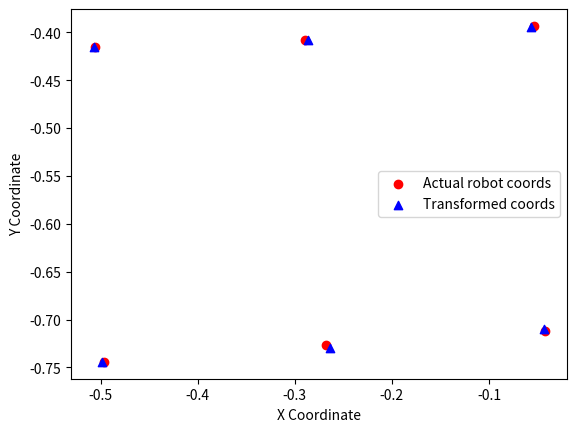

Here is the Python script that generated this plot:
import numpy as np
import matplotlib.pyplot as plt

# Input data (camera coordinates)
# [x, y, 1]
A = np.array([
    [498, 227, 1],
    [495, 30, 1],
    [198, 38, 1],
    [207, 248, 1],
    [221, 444, 1,],
    [506, 432, 1],
])

# Target data (robot coordinates)
# [x, y]
B = np.array([
    [-0.29003, -0.40826],
    [-0.50619, -0.41537],
    [-0.49599, -0.74428],
    [-0.26745, -0.72710],
    [-0.04279, -0.71209],
    [-0.05393, -0.39335],
])

# Solve the least squares problem
coefficients, _, _, _ = np.linalg.lstsq(A, B, rcond=None)

# Print each coefficient
print("Coefficients:")
print(f"a = {coefficients[0, 0]}")
print(f"b = {coefficients[1, 0]}")
print(f"c = {coefficients[2, 0]}")
print(f"d = {coefficients[0, 1]}")
print(f"e = {coefficients[1, 1]}")
print(f"f = {coefficients[2, 1]}")

# Apply the transformation to the camera coordinates
transformed_coords = A @ coefficients

# Compare the transformed coordinates with the robot coordinates
print("\nTransformed coordinates vs. Actual robot coordinates:")
for i in range(len(B)):
    print(f"Transformed: {transformed_coords[i]} vs. Actual: {B[i]}")

# Calculate the Mean Squared Error (MSE)
mse = np.mean((B - transformed_coords) ** 2)
print(f"\nMean Squared Error (MSE): {mse}")

# Calculate the accuracy as a percentage
max_value = np.max(B)
accuracy = 100 - (mse / max_value) * 100
print(f"Accuracy: {accuracy:.2f}%")

# Calculate Euclidean Distance
distances = np.linalg.norm(B - transformed_coords, axis=1)
average_distance = np.mean(distances)
print(f"Average Euclidean Distance: {average_distance:.4f}")

# Plotting the results
fig, ax = plt.subplots()
ax.scatter(B[:,0], B[:,1], c='r', marker='o', label='Actual robot coords')
ax.scatter(transformed_coords[:,0], transformed_coords[:,1], c='b', marker='^', label='Transformed coords')

ax.set_xlabel('X Coordinate')
ax.set_ylabel('Y Coordinate')
ax.legend()

plt.show()
